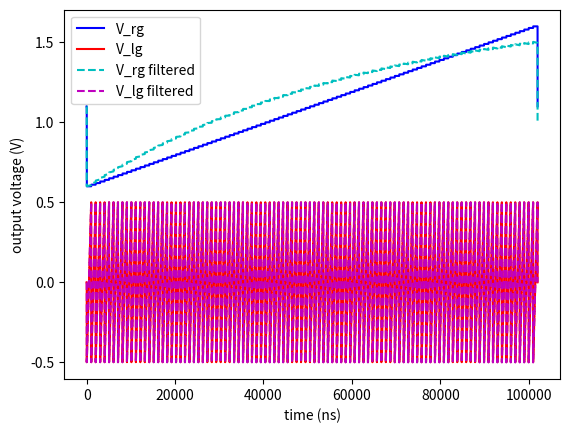
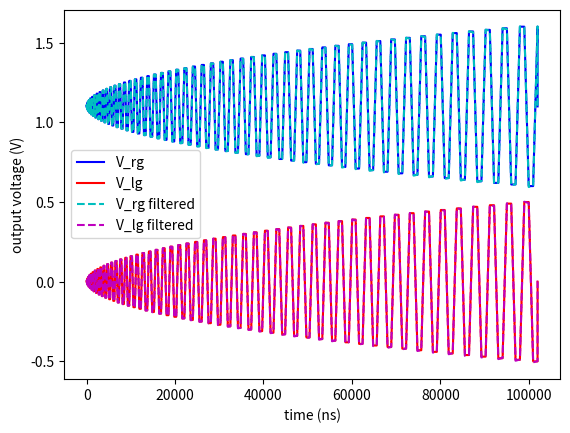
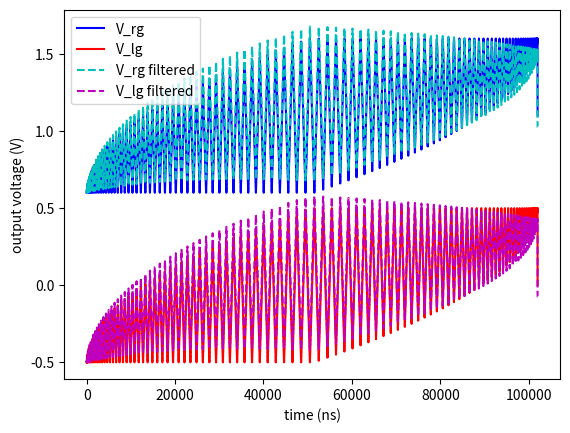

Here is the Python script that generated these plots, in order:
import numpy as np
import matplotlib.pyplot as plt
from scipy import signal


N = 101  # Number of points in each direction
measurement_time = 1000  # in ns
font_position_correction = 0.06
tau_biasT = 200e3 * 100  # Bias-T time constant; *100 to have it in ns


def high_pass(data, tau):
    res = signal.butter(1, 1 / tau, btype="high", analog=False)
    return signal.lfilter(res[0], res[1], data)


##################################################
# Raster scan
##################################################
plt.figure("Raster Scan")

# Plot 2D map if N < 10
X = np.arange(0, N**2).reshape(N, N)
if N < 10:
    plt.subplot(121)
    plt.imshow(X.T, origin="lower")
    for i, values in enumerate(X):
        for j, num in enumerate(values):
            plt.text(i - font_position_correction, j - font_position_correction, num)

    plt.axis("off")

# Derive output voltages without and with high pass filtering
output_1 = np.full(shape=(N**2 + 2, measurement_time), fill_value=0.0)
output_2 = np.full(shape=(N**2 + 2, measurement_time), fill_value=0.0)

for i, values in enumerate(X):
    for j, num in enumerate(values):
        output_1[num + 1, :] = np.full(measurement_time, fill_value=(i - (N - 1) / 2) / (N - 1))
        output_2[num + 1, :] = np.full(measurement_time, fill_value=(j - (N - 1) / 2) / (N - 1))
if N < 10:
    plt.subplot(122)

plt.plot(output_1.flatten()[::100] + 1.1, 'b', label="V_rg")
plt.plot(output_2.flatten()[::100], 'r', label="V_lg")
output_1_filter = high_pass(output_1.flatten(), tau_biasT)
output_2_filter = high_pass(output_2.flatten(), tau_biasT)
plt.plot(output_1_filter.flatten()[::100] + 1.1, 'c--', label="V_rg filtered")
plt.plot(output_2_filter.flatten()[::100], 'm--', label="V_lg filtered")

plt.xlabel("time (ns)")
plt.ylabel("output voltage (V)")
plt.legend()
plt.show()

print(f"Averaged error per step: {np.average(np.abs(output_1.flatten()-output_1_filter)[:])*100:.1f} %")

##################################################
# Spiral scan
##################################################
def spiral(N: int):
    N = N if N % 2 == 1 else N + 1
    i, j = (N - 1) // 2, (N - 1) // 2
    order = np.zeros(shape=(N, N), dtype=int)

    sign = +1
    number_of_moves = 1
    total_moves = 0
    while total_moves < N**2 - N:
        for _ in range(number_of_moves):
            i = i + sign
            total_moves = total_moves + 1
            order[i, j] = total_moves

        for _ in range(number_of_moves):
            j = j + sign
            total_moves = total_moves + 1
            order[i, j] = total_moves
        sign = sign * -1
        number_of_moves = number_of_moves + 1

    for _ in range(number_of_moves - 1):
        i = i + sign
        total_moves = total_moves + 1
        order[i, j] = total_moves

    return order


plt.figure("Spiral Scan")

# Plot 2D map if N < 10
order = spiral(N)
if N < 10:
    plt.subplot(121)
    plt.imshow(order.T, origin="lower")
    for i, values in enumerate(order):
        for j, num in enumerate(values):
            plt.text(i - font_position_correction, j - font_position_correction, num)
    plt.axis("off")

# Derive output voltages without and with high pass filtering
output_1 = np.full(shape=(N**2 + 1, measurement_time), fill_value=0.0)
output_2 = np.full(shape=(N**2 + 1, measurement_time), fill_value=0.0)

for i, values in enumerate(order):
    for j, num in enumerate(values):
        output_1[num, :] = np.full(measurement_time, fill_value=(i - (N - 1) / 2) / (N - 1))
        output_2[num, :] = np.full(measurement_time, fill_value=(j - (N - 1) / 2) / (N - 1))

if N < 10:
    plt.subplot(122)
plt.plot(output_1.flatten()[::100] + 1.1, 'b', label="V_rg")
plt.plot(output_2.flatten()[::100], 'r', label="V_lg")
output_1_filter = high_pass(output_1.flatten(), tau_biasT)
output_2_filter = high_pass(output_2.flatten(), tau_biasT)
plt.plot(output_1_filter.flatten()[::100] + 1.1, 'c--', label="V_rg filtered")
plt.plot(output_2_filter.flatten()[::100], 'm--', label="V_lg filtered")
plt.xlabel("time (ns)")
plt.ylabel("output voltage (V)")
plt.legend()
plt.show()
print(f"Averaged error per step: {np.average(np.abs(output_1.flatten()-output_1_filter)[:])*100:.1f} %")
##################################################
# Diagonal scan
##################################################
def diag(N: int):
    order = np.zeros(shape=(N, N), dtype=int)
    label = np.zeros(shape=(N, N), dtype=int)
    sign_x = +1
    number_of_moves = 1
    total_moves = 0
    i, j = 0, 0

    order[i, j] = total_moves
    label[i, j] = str(total_moves)
    total_moves += 1

    shift_x = False
    while total_moves < N**2 // 2:
        if not shift_x:
            j += 1
        elif shift_x:
            i += 1

        shift_x = not shift_x
        order[i, j] = total_moves
        label[i, j] = str(total_moves)
        total_moves += 1

        for _ in range(number_of_moves):
            i = i + sign_x
            j = j - sign_x

            order[i, j] = total_moves
            label[i, j] = str(total_moves)
            total_moves = total_moves + 1
        sign_x = -sign_x
        number_of_moves = number_of_moves + 1

    if N % 2 == 1:
        shift_x = True
    else:
        shift_x = False
    number_of_moves = number_of_moves - 2
    while total_moves < N**2:
        if not shift_x:
            j += 1

        elif shift_x:
            i += 1
        shift_x = not shift_x
        order[i, j] = total_moves
        label[i, j] = str(total_moves)
        total_moves += 1

        for _ in range(number_of_moves):
            i = i + sign_x
            j = j - sign_x

            order[i, j] = total_moves
            label[i, j] = str(total_moves)
            total_moves = total_moves + 1
        sign_x = -sign_x
        number_of_moves = number_of_moves - 1

    return order, label


plt.figure("Diagonal Scan")

# Plot 2D map if N < 10
order, label = diag(N)
if N < 10:
    plt.subplot(121)
    plt.imshow(order.T, origin="lower")
    for i in range(N):
        for j in range(N):
            plt.text(i - font_position_correction, j - font_position_correction, label[i, j])
    plt.axis("off")

# Derive output voltages without and with high pass filtering
output_1 = np.full(shape=(N**2 + 1, measurement_time), fill_value=0.0)
output_2 = np.full(shape=(N**2 + 1, measurement_time), fill_value=0.0)

for i, values in enumerate(order):
    for j, num in enumerate(values):
        output_1[num, :] = np.full(measurement_time, fill_value=(i - (N - 1) / 2) / (N - 1))
        output_2[num, :] = np.full(measurement_time, fill_value=(j - (N - 1) / 2) / (N - 1))
if N < 10:
    plt.subplot(122)
plt.plot(output_1.flatten()[::100] + 1.1, 'b', label="V_rg")
plt.plot(output_2.flatten()[::100], 'r', label="V_lg")
output_1_filter = high_pass(output_1.flatten(), tau_biasT)
output_2_filter = high_pass(output_2.flatten(), tau_biasT)
plt.plot(output_1_filter.flatten()[::100] + 1.1, 'c--', label="V_rg filtered")
plt.plot(output_2_filter.flatten()[::100], 'm--', label="V_lg filtered")
plt.xlabel("time (ns)")
plt.ylabel("output voltage (V)")
plt.legend()
plt.show()

print(f"Averaged error per step: {np.average(np.abs(output_1.flatten()-output_1_filter)[:])*100:.1f} %")
